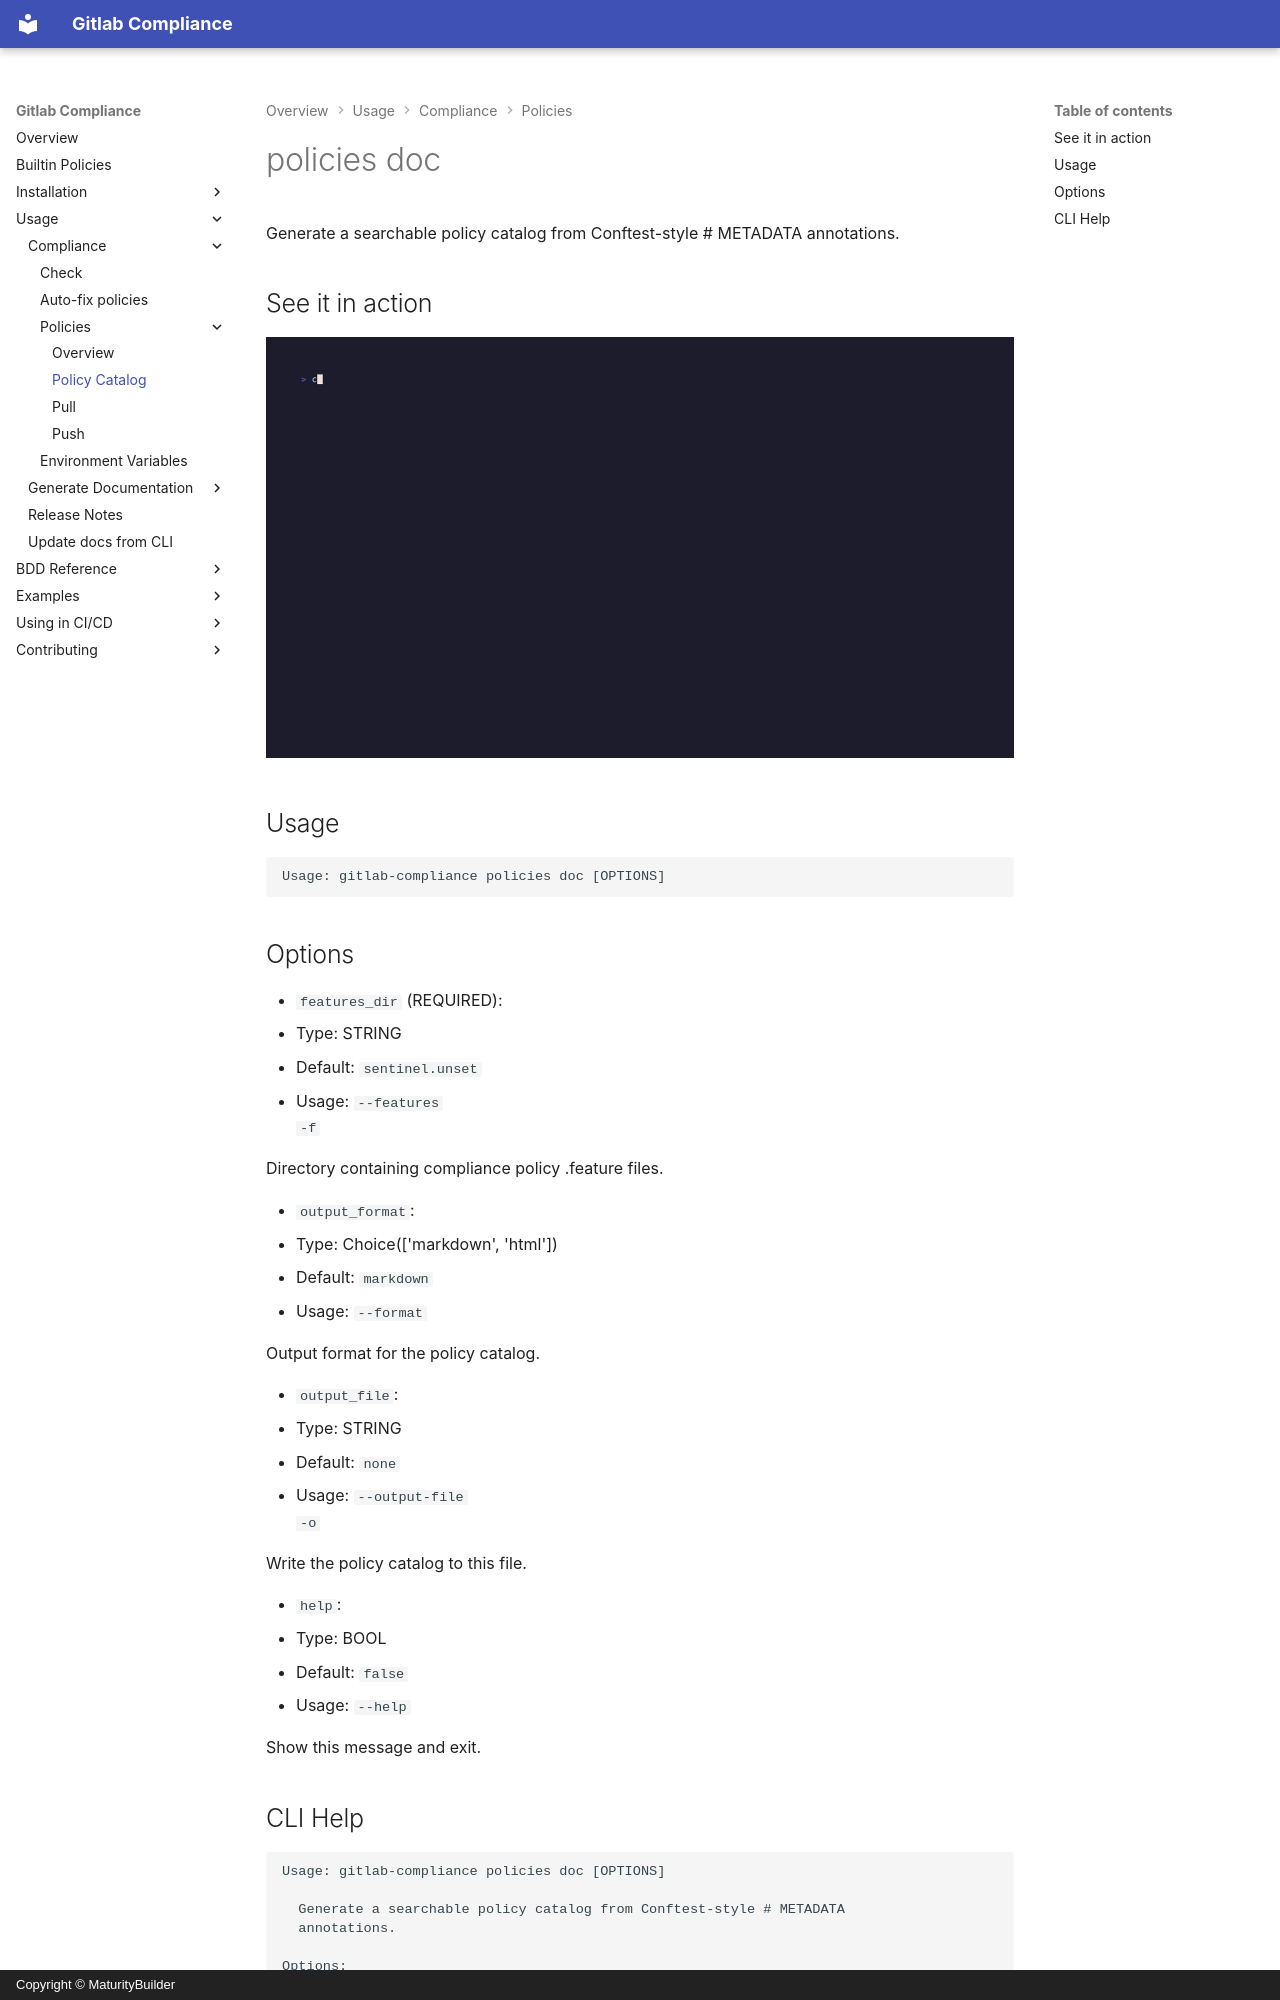

repository: MaturityBuilder/gitlab-compliance · page: usage/reference/policies-doc/index.html · generator: mkdocs · copyright: Copyright © MaturityBuilder

# policies doc

Generate a searchable policy catalog from Conftest-style # METADATA annotations.

<!-- MANUAL DOCS:START -->

## See it in action

![gitlab-compliance policies doc](../../demos/gifs/policies-doc.gif)

<!-- MANUAL DOCS:END -->












## Usage

```
Usage: gitlab-compliance policies doc [OPTIONS]
```

## Options
* `features_dir` (REQUIRED):
  * Type: STRING
  * Default: `sentinel.unset`
  * Usage: `--features
-f`

  Directory containing compliance policy .feature files.

* `output_format`:
  * Type: Choice(['markdown', 'html'])
  * Default: `markdown`
  * Usage: `--format`

  Output format for the policy catalog.

* `output_file`:
  * Type: STRING
  * Default: `none`
  * Usage: `--output-file
-o`

  Write the policy catalog to this file.

* `help`:
  * Type: BOOL
  * Default: `false`
  * Usage: `--help`

  Show this message and exit.
